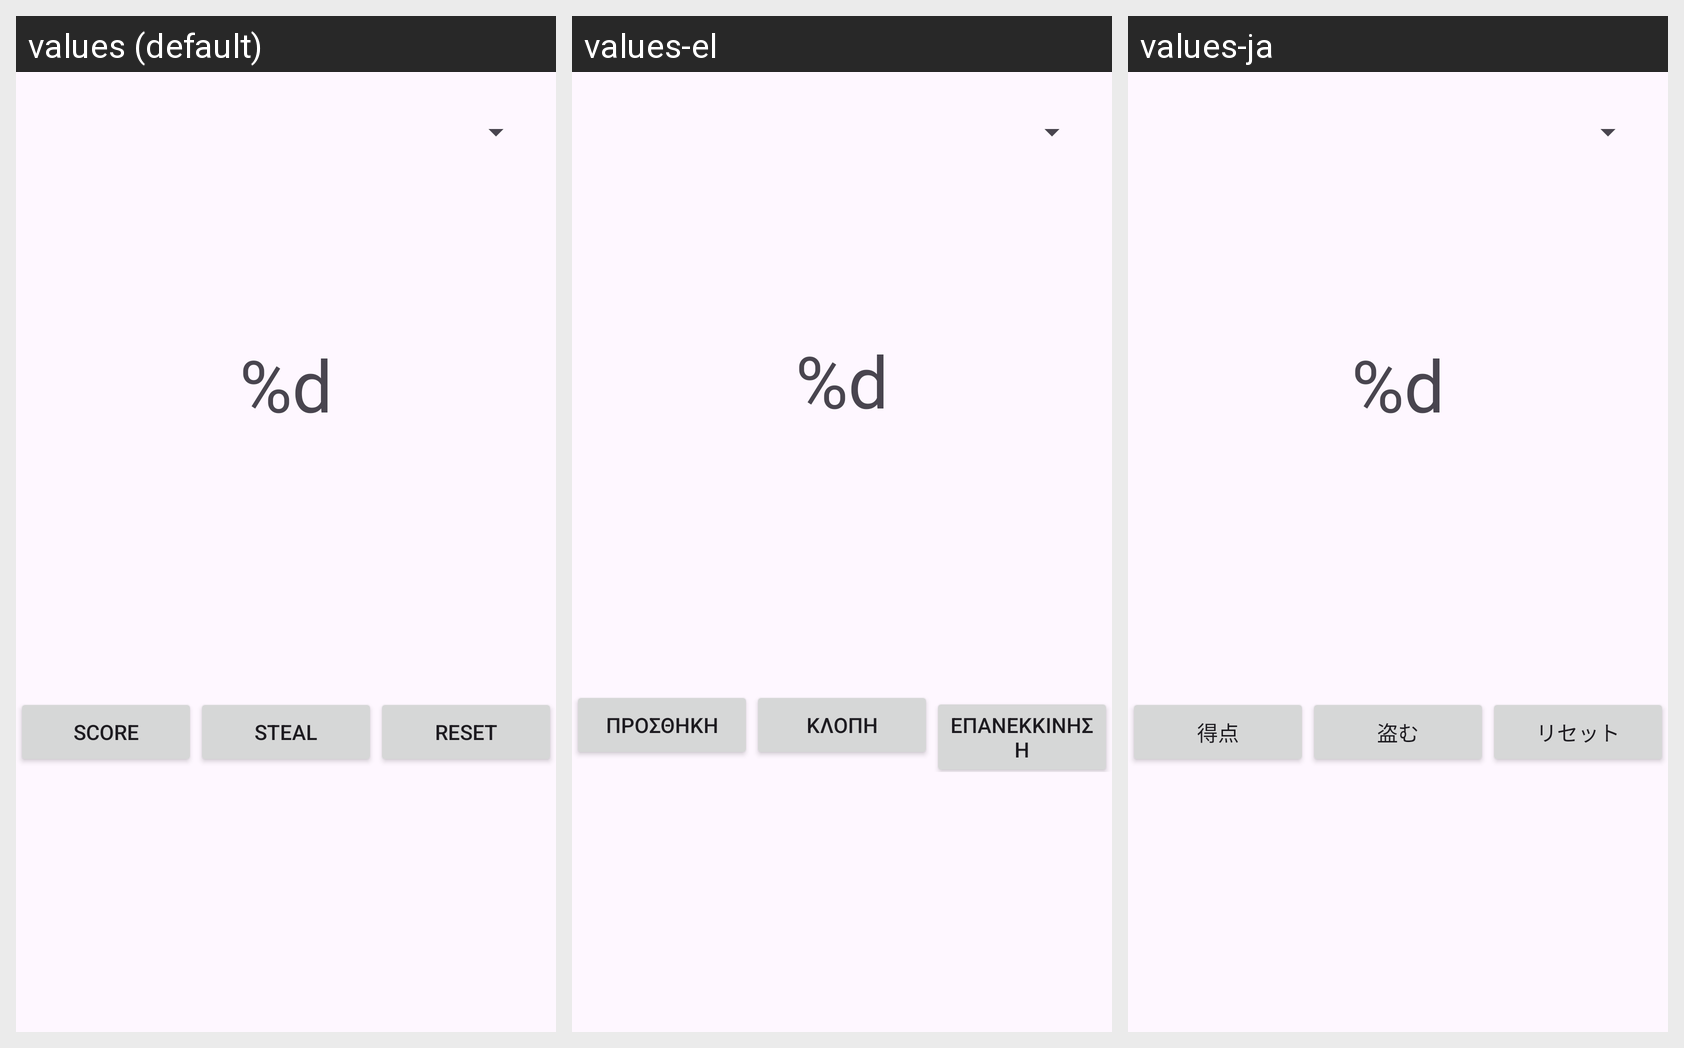

Locale-by-locale string values for the Android screen shown in this grid:
Android screen res/layout/activity_main.xml rendered under 3 locales, left to right: values (default), values-el, values-ja. Device: Nexus 5 (rendered at 1080×1920; each locale shown at half size, 540×960, under a caption strip naming it); theme Theme.CC1.
Strings drawn on this screen, with the default value and each locale's value (text and hints the layout hard-codes appear in the picture but are not listed):

score_default
  values: %d
  values-el: %d
  values-ja: %d

score
  values: Score
  values-el: Προσθήκη
  values-ja: 得点

steal
  values: Steal
  values-el: Κλοπή
  values-ja: 盗む

reset
  values: Reset
  values-el: Επανεκκίνηση
  values-ja: リセット
